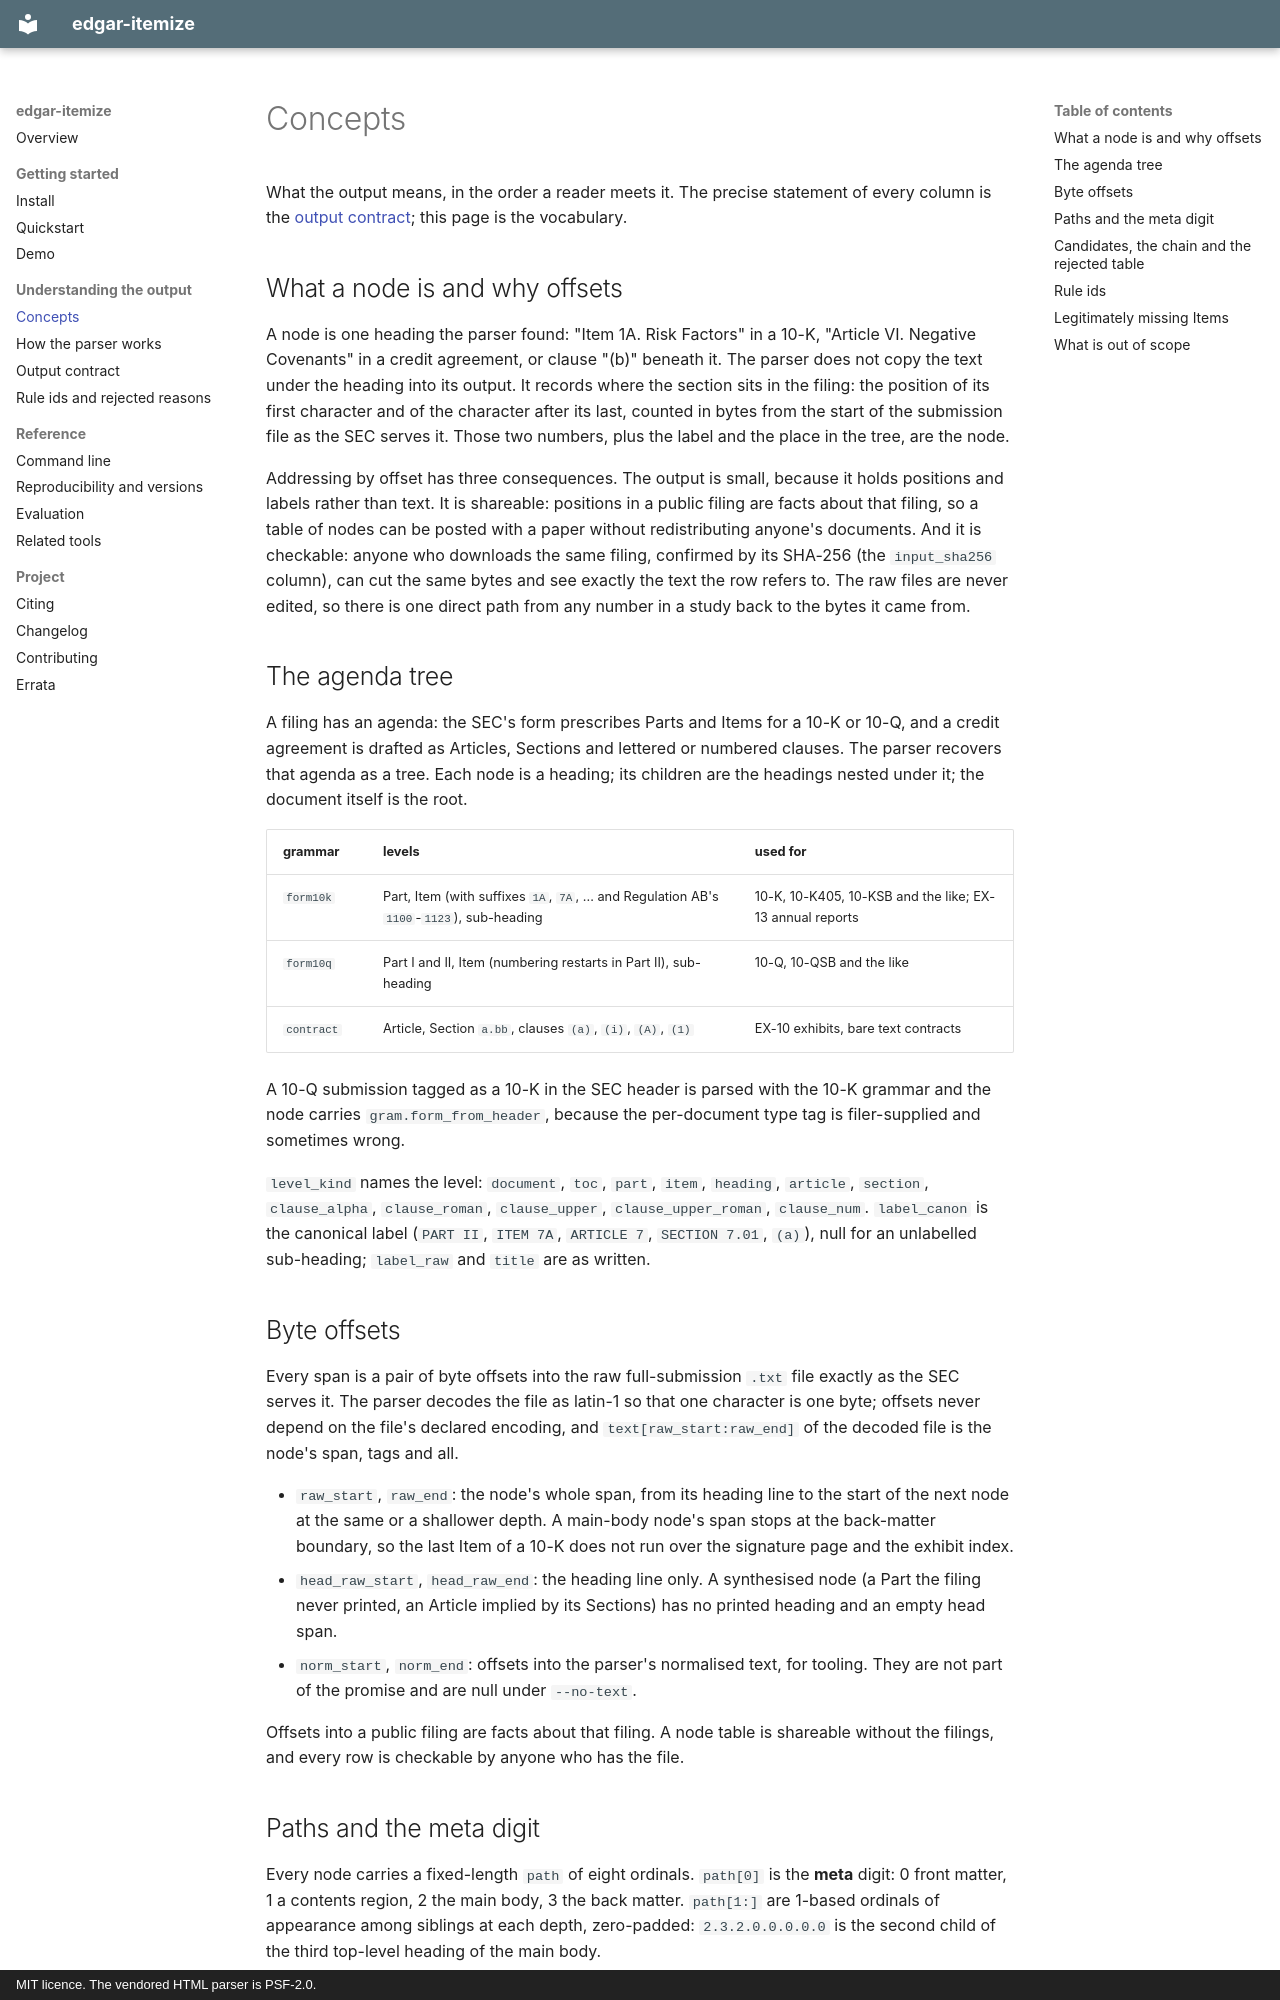

repository: MalcolmWardlaw/edgar-itemize · page: concepts/index.html · generator: mkdocs · copyright: MIT licence. The vendored HTML parser is PSF-2.0.

# Concepts

What the output means, in the order a reader meets it. The precise statement of every
column is the [output contract](output-contract.md); this page is the vocabulary.

## What a node is and why offsets

A node is one heading the parser found: "Item 1A. Risk Factors" in a 10-K, "Article VI.
Negative Covenants" in a credit agreement, or clause "(b)" beneath it. The parser does not
copy the text under the heading into its output. It records where the section sits in the
filing: the position of its first character and of the character after its last, counted
in bytes from the start of the submission file as the SEC serves it. Those two numbers,
plus the label and the place in the tree, are the node.

Addressing by offset has three consequences. The output is small, because it holds
positions and labels rather than text. It is shareable: positions in a public filing are
facts about that filing, so a table of nodes can be posted with a paper without
redistributing anyone's documents. And it is checkable: anyone who downloads the same
filing, confirmed by its SHA-256 (the `input_sha256` column), can cut the same bytes and
see exactly the text the row refers to. The raw files are never edited, so there is one
direct path from any number in a study back to the bytes it came from.

## The agenda tree

A filing has an agenda: the SEC's form prescribes Parts and Items for a 10-K or 10-Q, and a
credit agreement is drafted as Articles, Sections and lettered or numbered clauses. The
parser recovers that agenda as a tree. Each node is a heading; its children are the
headings nested under it; the document itself is the root.

| grammar | levels | used for |
|---|---|---|
| `form10k` | Part, Item (with suffixes `1A`, `7A`, ... and Regulation AB's `1100`-`1123`), sub-heading | 10-K, 10-K405, 10-KSB and the like; EX-13 annual reports |
| `form10q` | Part I and II, Item (numbering restarts in Part II), sub-heading | 10-Q, 10-QSB and the like |
| `contract` | Article, Section `a.bb`, clauses `(a)`, `(i)`, `(A)`, `(1)` | EX-10 exhibits, bare text contracts |

A 10-Q submission tagged as a 10-K in the SEC header is parsed with the 10-K grammar and
the node carries `gram.form_from_header`, because the per-document type tag is filer-supplied
and sometimes wrong.

`level_kind` names the level: `document`, `toc`, `part`, `item`, `heading`, `article`,
`section`, `clause_alpha`, `clause_roman`, `clause_upper`, `clause_upper_roman`,
`clause_num`. `label_canon` is the canonical label (`PART II`, `ITEM 7A`, `ARTICLE 7`,
`SECTION 7.01`, `(a)`), null for an unlabelled sub-heading; `label_raw` and `title` are as
written.

## Byte offsets

Every span is a pair of byte offsets into the raw full-submission `.txt` file exactly as the
SEC serves it. The parser decodes the file as latin-1 so that one character is one byte;
offsets never depend on the file's declared encoding, and `text[raw_start:raw_end]` of the
decoded file is the node's span, tags and all.

* `raw_start`, `raw_end`: the node's whole span, from its heading line to the start of the
  next node at the same or a shallower depth. A main-body node's span stops at the
  back-matter boundary, so the last Item of a 10-K does not run over the signature page and
  the exhibit index.
* `head_raw_start`, `head_raw_end`: the heading line only. A synthesised node (a Part the
  filing never printed, an Article implied by its Sections) has no printed heading and an
  empty head span.
* `norm_start`, `norm_end`: offsets into the parser's normalised text, for tooling. They are
  not part of the promise and are null under `--no-text`.

Offsets into a public filing are facts about that filing. A node table is shareable without
the filings, and every row is checkable by anyone who has the file.
